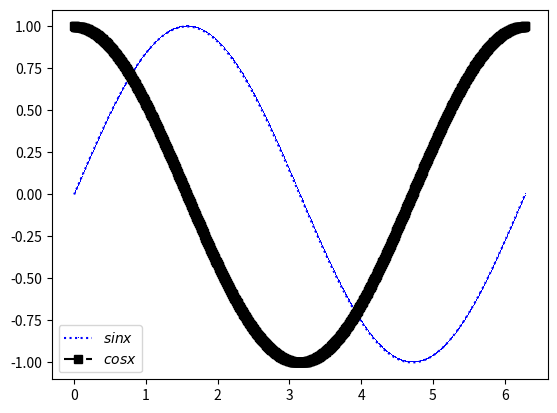

This figure's Python source:
import matplotlib.pyplot as plt
import numpy as np

x = np.linspace(0, 2*np.pi, 1000)
sin_x = np.sin(x)
cos_x = np.cos(x)
plt.plot(x, sin_x, 'b,:', label='$sinx$')
plt.plot(x, cos_x, 'ks-.', label='$cosx$')
plt.legend()
plt.show()
